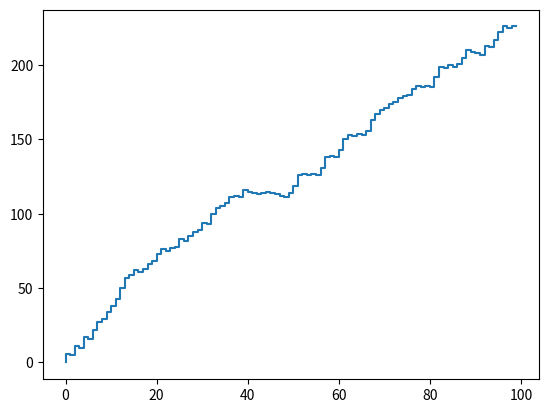
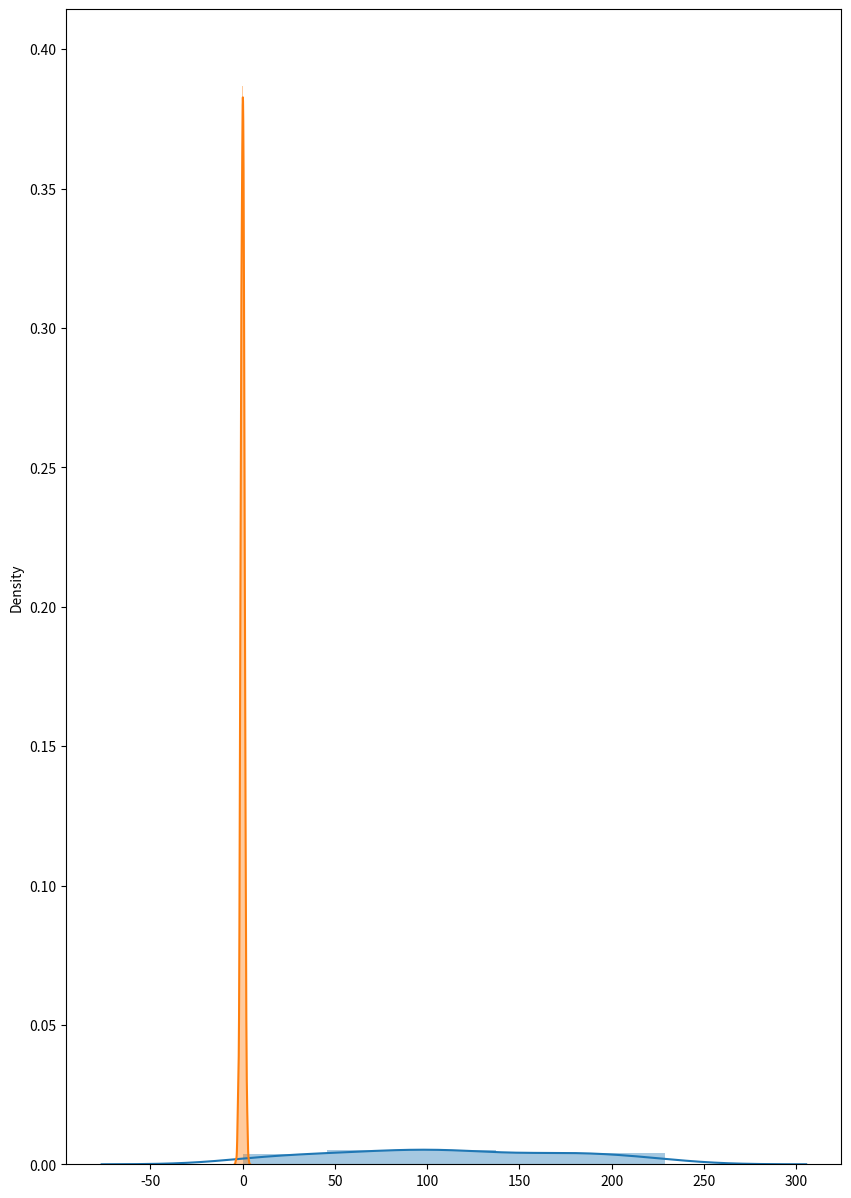

Write the Python code that produced these figures, in order.
import random as r
import seaborn as sb
import numpy as np
import matplotlib.pyplot as plt
step=0
dice=r.randint(1,7)
# dice=np.random.randint(1,7)
if dice<3:
    step=max(0,step-1)
elif dice<3:
    step=step+1
else:
    num = r.randint(1, 7)
    step=step+num
print('dice is {} and you are in {} step'.format(dice,step))
# ------------------------------------------------------------------------------
# random walk
step = 0
# create an empty array
rand_walk=np.empty(0)
for i in range(100):
    dice=r.randint(1,7)
    # dice=np.random.randint(1,7)
    if dice<3:
        step=max(0,step-1)
    elif dice<3:
        step=step+1
    else:
        num = r.randint(1, 7)
        step=step+num
    rand_walk=np.append(rand_walk,step)
    print('dice is {} and you are in {} step'.format(dice,step))

# --------------------------------------------------------------------------

plt.step(np.arange(100),rand_walk)
plt.show()
# --------------------------------------------------------------------------
for i in range(1000):
    step = 0
    # create an empty array
    d=np.empty(0)
    for i in range(100):
        dice=r.randint(1,7)
        # dice=np.random.randint(1,7)
        if dice<3:
            step=max(0,step-1)
        elif dice<3:
            step=step+1
        else:
            num = r.randint(1, 7)
            step=step+num
        d=np.append(d,step)

plt.figure(figsize=(10,15))
sb.distplot(d)
plt.show()
# احتمال اینکه به \له ی 60 ام برسم
print(np.mean(d>60))
# normal distribution  تویع نرمال داده ها حول میانگین جمع می شود
samples=np.random.normal(0,1,size=1000)
sb.distplot(samples)
plt.show()